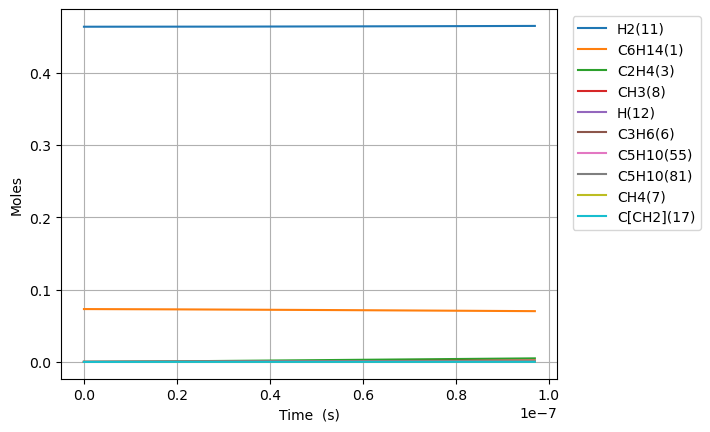

Data behind this chart, as committed beside it:
Time (s), Volume (m^3), Ar, He, Ne, N2, C6H14(1), C2H2(2), C2H4(3), C2H6(4), C3H8(5), C3H6(6), CH4(7), CH3(8), CH2(9), C6H6(10), H2(11), H(12), [CH2]CCC(16), C[CH2](17), [CH2]CC(15), C[CH]CCCC(20), CC[CH]CCC(18), C5H10(55)
0.0, 0.1308, 0.4635, 0.0, 0.0, 0.0, 0.07307, 0.0, 0.0, 0.0, 0.0, 0.0, 0.0, 0.0, 0.0, 0.0, 0.4635, 0.0, 0.0, 0.0, 0.0, 0.0, 0.0, 0.0
1.2217679731008107e-20, 0.1308, 0.4635, 0.0, 0.0, 0.0, 0.07307, 0.0, 8.412425726383671e-27, 4.180380956064379e-31, 6.904392495999119e-32, 2.1057267357410234e-28, 5.72670613459743e-41, 5.85031570326221e-27, 2.8160708013001852e-33, 0.0, 0.4635, 7.002748201559455e-19, 1.4767473136649533e-16, 1.4767473136992298e-16, 1.3741763999938962e-16, 3.9525701551513667e-19, 3.050129404120059e-19, 2.1812006920001946e-29
3.42095032468227e-20, 0.1308, 0.4635, 0.0, 0.0, 0.0, 0.07307, 0.0, 5.0811051385741474e-26, 2.5249500974865353e-30, 4.170253067408503e-31, 1.2718589483348716e-27, 6.7987455227300095e-40, 3.5335906846204513e-26, 1.7009067639428007e-32, 0.0, 0.4635, 1.9607694989718352e-18, 4.1348924781969256e-16, 4.134892478403956e-16, 3.847693919787764e-16, 1.1067196434159237e-18, 8.540362330833233e-19, 1.317445217856016e-28
7.819315027845188e-20, 0.1308, 0.4635, 0.0, 0.0, 0.0, 0.07307, 0.0, 2.4463334009899874e-25, 1.2156547820589914e-29, 2.0077973375740517e-30, 6.123453346744301e-27, 6.675048669668161e-39, 1.701271806283765e-25, 8.189133889543266e-32, 0.0, 0.4635, 4.481758866744365e-18, 9.451182807001097e-16, 9.451182807997856e-16, 8.794728958594922e-16, 2.52964489911166e-18, 1.952082818144785e-18, 6.342931610655041e-28
1.6616044434171026e-19, 0.1308, 0.4635, 0.0, 0.0, 0.0, 0.07307, 0.0, 1.0683780670002623e-24, 5.309083814568264e-29, 8.76857846720626e-30, 2.674272953574152e-26, 5.904004954805491e-38, 7.429900940819189e-25, 3.576409916992307e-31, 0.0, 0.4635, 9.523737642852426e-18, 2.0083763463570332e-15, 2.008376346792345e-15, 1.868879903308692e-15, 5.375495410079787e-18, 4.148175987143015e-18, 2.7701248771026718e-27
3.42095032468227e-19, 0.1308, 0.4635, 0.0, 0.0, 0.0, 0.07307, 0.0, 4.460268117874448e-24, 2.2164379832351774e-28, 3.6607088989372835e-29, 1.116456314554637e-25, 4.962671905825079e-37, 3.1018373837781867e-24, 1.493080738256323e-30, 0.0, 0.4635, 1.960769535732055e-17, 4.13489247725524e-15, 4.1348924790725835e-15, 3.847693916958164e-15, 1.1067196430322653e-17, 8.540362320640707e-18, 1.1564726053346879e-26
6.939642087212604e-19, 0.1308, 0.4635, 0.0, 0.0, 0.0, 0.07307, 0.0, 1.8221650601290738e-23, 9.05487236886632e-28, 1.495519030136264e-28, 4.561088332459341e-25, 4.068698257657885e-36, 1.2672017808186582e-23, 6.09972199342722e-30, 0.0, 0.4635, 3.977561143526482e-17, 8.387924737389094e-15, 8.38792474481353e-15, 7.805321939261402e-15, 2.2450598464034834e-17, 1.7324734969641013e-17, 4.724567933659845e-26
1.3977025612273273e-18, 0.1308, 0.4635, 0.0, 0.0, 0.0, 0.07307, 0.0, 7.365482504184537e-23, 3.6601241876174035e-27, 6.045127024083086e-28, 1.8436648269038974e-24, 3.294937332731102e-35, 5.1222321987939797e-23, 2.46560515380657e-29, 0.0, 0.4635, 8.011144618718544e-17, 1.6893989251006562e-14, 1.6893989281017308e-14, 1.572057796388505e-14, 4.5217402504364987e-17, 3.48934801956613e-17, 1.909745892588284e-25
2.8051792662394613e-18, 0.1308, 0.4635, 0.0, 0.0, 0.0, 0.07307, 0.0, 2.961628113942455e-22, 1.4717198389695263e-26, 2.4307189819943223e-27, 7.413295160711263e-24, 2.6520522112940627e-34, 2.0596270327817582e-22, 9.914089865308811e-29, 0.0, 0.4635, 1.60783126075155e-16, 3.3906118251640535e-14, 3.3906118372312436e-14, 3.1551089933201033e-14, 9.075101047664848e-17, 7.003097035978064e-17, 7.679004195876654e-25
5.6201326762637295e-18, 0.1308, 0.4635, 0.0, 0.0, 0.0, 0.07307, 0.0, 1.187745330595431e-21, 5.902254804590136e-26, 9.748270227648535e-27, 2.973062910375854e-23, 2.1281048676624663e-33, 8.260025544374372e-22, 3.97599344094584e-28, 0.0, 0.4635, 3.2212652738760734e-16, 6.793037614650462e-14, 6.79303766304529e-14, 6.321211355210773e-14, 1.8181822598770817e-16, 1.4030594953633425e-16, 3.0796240986758353e-24
1.1250039496312266e-17, 0.1308, 0.4635, 0.0, 0.0, 0.0, 0.07307, 0.0, 4.757176527873113e-21, 2.3639805276319587e-25, 3.9043927171250425e-26, 1.1907758920731763e-22, 1.705073553324944e-32, 3.3083185859180864e-21, 1.5924712326911348e-27, 0.0, 0.4635, 6.448134961585647e-16, 1.359788915106174e-13, 1.359788934489348e-13, 1.2653415951102014e-13, 3.6395265527579844e-16, 2.808559032827015e-16, 1.2334559342537708e-23
2.2509853136409335e-17, 0.1308, 0.4635, 0.0, 0.0, 0.0, 0.07307, 0.0, 1.904110334104792e-20, 9.46208286990761e-25, 1.5627745651854595e-25, 4.766206712101693e-22, 1.3650955709028858e-31, 1.3241895764303658e-20, 6.3740349436805175e-27, 0.0, 0.4635, 1.2901880982846874e-15, 2.720759205363813e-13, 2.720759282947022e-13, 2.531782463132412e-13, 7.282215069158628e-16, 5.619557923484777e-16, 4.9370379869025973e-23
4.502948041660348e-17, 0.1308, 0.4635, 0.0, 0.0, 0.0, 0.07307, 0.0, 7.618921290682097e-20, 3.786065680005368e-24, 6.253133582608487e-25, 1.9071034258058124e-21, 1.0924912899595036e-30, 5.298482897297815e-20, 2.550444164438078e-26, 0.0, 0.4635, 2.5809399608737424e-15, 5.442699717780627e-13, 5.442700028214515e-13, 5.0646639945527e-13, 1.4567591824515276e-15, 1.124155496772207e-15, 1.9754580905025247e-22
9.006873497699177e-17, 0.1308, 0.4635, 0.0, 0.0, 0.0, 0.07307, 0.0, 3.048064419156283e-19, 1.514672836737304e-23, 2.501660383595081e-24, 7.629654844612979e-21, 8.741589440978712e-30, 2.1197379791959264e-19, 1.0203436850895876e-25, 0.0, 0.4635, 5.1624543193989204e-15, 1.0886580470220414e-12, 1.0886581712158059e-12, 1.013042623889687e-12, 2.9138344225450174e-15, 2.248554610788456e-15, 7.903117237910933e-22
1.8014724409776833e-16, 0.1308, 0.4635, 0.0, 0.0, 0.0, 0.07307, 0.0, 1.2193248283988607e-18, 6.059184697226648e-23, 1.000745411893272e-23, 3.0521097698740973e-20, 6.993934366137374e-29, 8.479640429031335e-19, 4.081706468771646e-25, 0.0, 0.4635, 1.0325525569836183e-14, 2.177434088552473e-12, 2.177434585367926e-12, 2.026194745360066e-12, 5.827984458820735e-15, 4.497351659496784e-15, 3.161503010975948e-21
3.6030426233932144e-16, 0.1308, 0.4635, 0.0, 0.0, 0.0, 0.07307, 0.0, 4.877496426880925e-18, 2.4237727010111524e-22, 4.0031430706456484e-23, 1.220893144974713e-19, 5.595411182679618e-28, 3.391992937017999e-18, 1.6327486684606214e-24, 0.0, 0.4635, 2.0651838204247375e-14, 4.354985735783319e-12, 4.354987723125706e-12, 4.052497678707846e-12, 1.1656282755727939e-14, 8.994941039622104e-15, 1.2646517293589386e-20
7.206182988224277e-16, 0.1308, 0.4635, 0.0, 0.0, 0.0, 0.07307, 0.0, 1.9510371819141122e-17, 9.695289640224274e-22, 1.601288633743765e-22, 4.883668406524857e-19, 4.476432105277833e-27, 1.3568237748139724e-17, 6.531124701344538e-24, 0.0, 0.4635, 4.130514400712878e-14, 8.71008728692565e-12, 8.710095236454573e-12, 8.105098307038277e-12, 2.331287224697193e-14, 1.799010093075016e-14, 5.0587024019039354e-20
1.4412463717886401e-15, 0.1308, 0.4635, 0.0, 0.0, 0.0, 0.07307, 0.0, 7.804219453085373e-17, 3.878156574417348e-21, 6.405210308872021e-22, 1.9534844087627465e-18, 3.581183237074411e-26, 5.4273422712495085e-17, 2.612474176864364e-23, 0.0, 0.4635, 8.261447774842648e-14, 1.742028341593843e-11, 1.7420315214358838e-11, 1.6210278610292826e-11, 4.66260228192304e-14, 3.5980345236857856e-14, 2.023495653299765e-19
2.8825025177210654e-15, 0.1308, 0.4635, 0.0, 0.0, 0.0, 0.07307, 0.0, 3.1216967283332727e-16, 1.5512715340581462e-20, 2.5620896482914315e-21, 7.813954772820683e-18, 2.8649556727514366e-25, 2.1709415201619825e-16, 1.044993162511962e-22, 0.0, 0.4635, 1.6524403376755246e-13, 3.484064778092114e-11, 3.484077497509962e-11, 3.24205554036103e-11, 9.325221032324618e-14, 7.196053194721542e-14, 8.09397745684886e-19
4.32375866365349e-15, 0.1308, 0.4635, 0.0, 0.0, 0.0, 0.07307, 0.0, 6.633605291873617e-16, 3.2964584321174685e-20, 5.4444376355791434e-21, 1.6604645529437615e-17, 8.191982107222814e-25, 4.613248187036317e-16, 2.2206111142405555e-22, 0.0, 0.4635, 2.478844783175998e-13, 5.2260984252905634e-11, 5.2261254540718863e-11, 4.8630748384169776e-11, 1.398782841871778e-13, 1.0794041675845089e-13, 1.7199660666465928e-18
5.765014809585915e-15, 0.1308, 0.4635, 0.0, 0.0, 0.0, 0.07307, 0.0, 1.1316143087676861e-15, 5.623377018523473e-20, 9.287560080283158e-21, 2.832554184341145e-17, 1.727925249992486e-24, 7.869650007857264e-16, 3.788100076300975e-22, 0.0, 0.4635, 3.3053581139295944e-13, 6.968129283193656e-11, 6.968175391116269e-11, 6.484085755240489e-11, 1.8650424441144216e-13, 1.439199996733e-13, 2.9340516206926985e-18
8.647527101450766e-15, 0.1308, 0.4635, 0.0, 0.0, 0.0, 0.07307, 0.0, 2.3428599707448716e-15, 1.1642504920956646e-19, 1.922866860484672e-20, 5.864430149506085e-17, 4.71949251522791e-24, 1.6293072043064198e-15, 7.842771557775605e-22, 0.0, 0.4635, 4.958640322285431e-13, 1.0452184452708268e-10, 1.0452279913259414e-10, 9.726087918782629e-11, 2.79755898155923e-13, 2.15878456979149e-13, 6.0745502389160976e-18
1.1530039393315616e-14, 0.1308, 0.4635, 0.0, 0.0, 0.0, 0.07307, 0.0, 3.984583974485938e-15, 1.980087326915784e-19, 3.2702846758252365e-20, 9.973834882302548e-17, 9.874740983140592e-24, 2.7710177257314384e-15, 1.3338482567804845e-21, 0.0, 0.4635, 6.612322940085742e-13, 1.3936229365026125e-10, 1.3936391718298197e-10, 1.2968059261904092e-10, 3.73007134010281e-13, 2.878358041270374e-13, 1.0331166410815589e-17
1.4412551685180465e-14, 0.1308, 0.4635, 0.0, 0.0, 0.0, 0.07307, 0.0, 6.087531732899096e-15, 3.0251289410725387e-19, 4.996242383130921e-20, 1.5237724807361806e-16, 1.797655605795063e-23, 4.2334771957466245e-15, 2.0378156503329827e-21, 0.0, 0.4635, 8.266434567630226e-13, 1.7420263287520162e-10, 1.7420511326403466e-10, 1.620999758343609e-10, 4.662579221280087e-13, 3.5979196183825344e-13, 1.578360421967033e-17
2.0177576268910165e-14, 0.1308, 0.4635, 0.0, 0.0, 0.0, 0.07307, 0.0, 1.1706049307230451e-14, 5.81722684058673e-19, 9.60753289835349e-20, 2.930141108538485e-16, 4.746315274667765e-23, 8.14077145153247e-15, 3.918632172739081e-21, 0.0, 0.4635, 1.1575971797309923e-12, 2.4388297472922186e-10, 2.438877444171289e-10, 2.2693773089471556e-10, 6.52758127048248e-13, 5.037006343610865e-13, 3.0350936672781455e-17
3.1707625436369564e-14, 0.1308, 0.4635, 0.0, 0.0, 0.0, 0.07307, 0.0, 2.855889610369311e-14, 1.4192324125633978e-18, 2.343912389914317e-19, 7.148552193746165e-16, 1.8353009392203273e-22, 1.9860718893986378e-14, 9.560192434896254e-21, 0.0, 0.4635, 1.8200269994826294e-12, 3.832423203000022e-10, 3.8325395682657235e-10, 3.566092203889698e-10, 1.025753085284118e-12, 7.915034976367858e-13, 7.404514995210605e-17
4.323767460382896e-14, 0.1308, 0.4635, 0.0, 0.0, 0.0, 0.07307, 0.0, 5.290576998793208e-14, 2.6291846236287165e-18, 4.342117279130349e-19, 1.32427544208497e-15, 4.554710912446093e-22, 3.67921404970713e-14, 1.7710435435049126e-20, 0.0, 0.4635, 2.4831539145260454e-12, 5.225998801694267e-10, 5.226214371106402e-10, 4.862753445909753e-10, 1.3987407686105831e-12, 1.0792870362443587e-12, 1.371678733110805e-16
6.629777293874776e-14, 0.1308, 0.4635, 0.0, 0.0, 0.0, 0.07307, 0.0, 1.2407362680007642e-13, 6.166097321388717e-18, 1.0182979092276561e-18, 3.1056446010697598e-15, 1.654233129591813e-21, 8.628358403116885e-14, 4.1534386670577025e-20, 0.0, 0.4635, 3.811498385489061e-12, 8.013096445361666e-10, 8.013602000146919e-10, 7.455915031100851e-10, 2.144694318209884e-12, 1.654796164124938e-12, 3.216745175687349e-16
1.1241796960858536e-13, 0.1308, 0.4635, 0.0, 0.0, 0.0, 0.07307, 0.0, 3.562965549556415e-13, 1.7707994144572675e-17, 2.924155392764487e-18, 8.918208414253624e-15, 8.266007869498041e-21, 2.47772666539188e-13, 1.1927361604999428e-19, 0.0, 0.4635, 6.476549655730684e-12, 1.3587077528976164e-09, 1.3588529339983096e-09, 1.2641594690429115e-09, 3.6365141577304093e-12, 2.805582672831971e-12, 9.23685320732285e-16
2.0465836294826058e-13, 0.1308, 0.4635, 0.0, 0.0, 0.0, 0.07307, 0.0, 1.180222547427058e-12, 5.866467221056551e-17, 9.685885123003733e-18, 2.954044477606591e-14, 5.123593662968555e-20, 8.207133318685659e-13, 3.950988463832103e-19, 0.0, 0.4635, 1.1840100149338164e-11, 2.473418295771679e-09, 2.4738992262083683e-09, 2.301038060494721e-09, 6.61980486141961e-12, 5.1062290934041765e-12, 3.0593302493396042e-15
2.9689875628793577e-13, 0.1308, 0.4635, 0.0, 0.0, 0.0, 0.07307, 0.0, 2.4833739073919287e-12, 1.23453036422034e-16, 2.0380088768227898e-17, 6.215617107210194e-14, 1.5063864753849293e-19, 1.7268618139397689e-12, 8.313649770820526e-19, 0.0, 0.4635, 1.7248246882508136e-11, 3.5880146148970655e-09, 3.589026607743614e-09, 3.3375736089950445e-09, 9.602630339385233e-12, 7.40564054021092e-12, 6.436683134671451e-15
3.8913914962761096e-13, 0.1308, 0.4635, 0.0, 0.0, 0.0, 0.07307, 0.0, 4.265636431077139e-12, 2.1207470938067857e-16, 3.500553511459807e-17, 1.0676166866490099e-13, 3.299079590503992e-19, 2.966112350225852e-12, 1.4280419016591287e-18, 0.0, 0.4635, 2.2700988381887567e-11, 4.702496721606755e-09, 4.7042350650377746e-09, 4.373766223224658e-09, 1.258499069642139e-11, 9.703817696900085e-12, 1.1055105345340126e-14
4.813795429672862e-13, 0.1308, 0.4635, 0.0, 0.0, 0.0, 0.07307, 0.0, 6.526892667203936e-12, 3.2453139664565508e-16, 5.3560956515022094e-17, 1.6335310892105966e-13, 6.132611331062576e-19, 4.538356040669619e-12, 2.185098697368042e-18, 0.0, 0.4635, 2.819832317844109e-11, 5.816864627478523e-09, 5.8195245841652145e-09, 5.409616015087822e-09, 1.556688604028837e-11, 1.2000761268360488e-11, 1.6913938529729758e-14
6.658603296466365e-13, 0.1308, 0.4635, 0.0, 0.0, 0.0, 0.07307, 0.0, 1.2485951828591854e-11, 6.209561790075176e-16, 1.0245703359139661e-16, 3.1247964932845576e-13, 1.581971411073159e-18, 8.681419880375962e-12, 4.180237575923528e-18, 0.0, 0.4635, 3.9326767299829e-11, 8.045257879427328e-09, 8.050346756438542e-09, 7.480287545835711e-09, 2.152928208716743e-11, 1.6590950265005947e-11, 3.2350400937627627e-14
8.503411163259869e-13, 0.1308, 0.4635, 0.0, 0.0, 0.0, 0.07307, 0.0, 2.035961181166793e-11, 1.0127411485766811e-15, 1.6705817539870093e-16, 5.095051515398577e-13, 3.2508688595687465e-18, 1.4155181776011728e-11, 6.8165343526427705e-18, 0.0, 0.4635, 5.063356764755089e-11, 1.0273194463148064e-08, 1.0281493013209205e-08, 9.549589096839403e-09, 2.748981934228723e-11, 2.1176213172538243e-11, 5.2740801126438454e-14
1e-12, 0.1308, 0.4635, 0.0, 0.0, 0.0, 0.07307, 0.0, 2.8153007791449226e-11, 1.4006434643924617e-15, 2.3099629859915735e-16, 7.045090783014648e-13, 5.2597661510545065e-18, 1.9572742976799678e-11, 9.426080471808118e-18, 0.0, 0.4635, 5.993716505072685e-11, 1.2080258635674165e-08, 1.2091734468785901e-08, 1.1227291181788895e-08, 3.232390289561063e-11, 2.4892363996428268e-11, 7.291813024195847e-14
1.0348219030053373e-12, 0.1308, 0.4635, 0.0, 0.0, 0.0, 0.07307, 0.0, 3.0146884197169554e-11, 1.4999008039319835e-15, 2.4735371030057557e-16, 7.543973814330822e-13, 5.824180528591694e-18, 2.0958724850001852e-11, 1.0093728915680405e-17, 0.0, 0.4635, 6.211871204310458e-11, 1.2500674475854179e-08, 1.2512963237304278e-08, 1.1617521610272526e-08, 3.344849871300449e-11, 2.575655592484672e-11, 7.80795979757639e-14
1.403783476364038e-12, 0.1308, 0.4635, 0.0, 0.0, 0.0, 0.07307, 0.0, 5.5458425344307284e-11, 2.7604006197837755e-15, 4.549864963483907e-16, 1.3876567689291839e-12, 1.4477803436139225e-17, 3.855159176380931e-11, 1.8569800588692308e-17, 0.0, 0.4635, 8.56239857996506e-11, 1.695426516616649e-08, 1.6976875131816637e-08, 1.5749283185512297e-08, 4.536028732969349e-11, 3.4902504001590405e-11, 1.4358087171024765e-13
1.7727450497227389e-12, 0.1308, 0.4635, 0.0, 0.0, 0.0, 0.07307, 0.0, 8.841293234753455e-11, 4.402567905424468e-15, 7.252728900979095e-16, 2.2120085763077947e-12, 2.912211317333725e-17, 6.145293139367769e-11, 2.9606441031895695e-17, 0.0, 0.4635, 1.0984249463393384e-10, 2.1406030702733913e-08, 2.144208153304265e-08, 1.9875579556424817e-08, 5.7264654959825734e-11, 4.402884032427821e-11, 2.288114335118574e-13
2.1417066230814396e-12, 0.1308, 0.4635, 0.0, 0.0, 0.0, 0.07307, 0.0, 1.2900282131036813e-10, 6.426514138806229e-15, 1.0581310415875352e-15, 3.2272055099585152e-12, 5.132406825295659e-17, 8.965570983914922e-11, 4.3201653964469774e-17, 0.0, 0.4635, 1.3477414543535805e-10, 2.5855971832734572e-08, 2.5908581540348088e-08, 2.3996417951066625e-08, 6.916160857657166e-11, 5.313561032483533e-11, 3.3372887047471645e-13
2.5106681964401406e-12, 0.1308, 0.4635, 0.0, 0.0, 0.0, 0.07307, 0.0, 1.772205234853731e-10, 8.832350641107034e-15, 1.4534792794830062e-15, 4.43300078818399e-12, 8.264736723965384e-17, 1.231529078565103e-10, 5.935344682894154e-17, 0.0, 0.4635, 1.6041884537892454e-10, 3.0304089302499324e-08, 3.037637425416663e-08, 2.8111805582475618e-08, 8.105115514414862e-11, 6.22228592997371e-11, 4.582909012571521e-13
3.248591343157542e-12, 0.1308, 0.4635, 0.0, 0.0, 0.0, 0.07307, 0.0, 2.9650912156437747e-10, 1.4790139745873836e-14, 2.4313197431232797e-15, 7.415400318497341e-12, 1.7890592498156942e-16, 2.0600251661332216e-10, 9.931880803155033e-17, 0.0, 0.4635, 2.1384702240842127e-10, 3.9194856248046003e-08, 3.9315834201697086e-08, 3.6326257376191654e-08, 1.0480805499481022e-10, 8.033897488943753e-11, 7.661800905913495e-13
3.986514489874944e-12, 0.1308, 0.4635, 0.0, 0.0, 0.0, 0.07307, 0.0, 4.462182876912029e-10, 2.227682541952428e-14, 3.658142397823608e-15, 1.1157236877728053e-11, 3.3038196444561104e-16, 3.0994571829284517e-10, 1.4948660838394173e-16, 0.0, 0.4635, 2.7012628639297755e-10, 4.807833751137799e-08, 4.8260454178349467e-08, 4.451899252494602e-08, 1.285354102182715e-10, 9.837754795015328e-11, 1.1521422626734701e-12
4.724437636592346e-12, 0.1308, 0.4635, 0.0, 0.0, 0.0, 0.07307, 0.0, 6.262877118911144e-10, 3.12932969734965e-14, 5.133296980399652e-15, 1.5656544650832785e-11, 5.49531092697918e-16, 4.3492660223777695e-10, 2.0984096157430755e-16, 0.0, 0.4635, 3.292559011035109e-10, 5.6954539061547715e-08, 5.721022699108885e-08, 5.269006848448659e-08, 1.5223327647765754e-10, 1.163389378944878e-10, 1.6158421042075452e-12
5.462360783309748e-12, 0.1308, 0.4635, 0.0, 0.0, 0.0, 0.07307, 0.0, 8.366572331283708e-10, 4.184044257740117e-14, 6.8561350727783645e-15, 2.091136296087911e-11, 8.487761362227485e-16, 5.80889405434086e-10, 2.803660163465409e-16, 0.0, 0.4635, 3.9123513371777237e-10, 6.58234668630709e-08, 6.61651454530676e-08, 6.083954255950779e-08, 1.759017093772893e-10, 1.3422350254620532e-10, 2.1569458655267448e-12
6.20028393002715e-12, 0.1308, 0.4635, 0.0, 0.0, 0.0, 0.07307, 0.0, 1.0772668432988715e-09, 5.391914919125004e-14, 8.826010143063174e-15, 2.691973639701827e-11, 1.2405063340505702e-15, 7.47778516133766e-10, 3.610459575859718e-16, 0.0, 0.4635, 4.5606325485496965e-10, 7.46851268754486e-08, 7.512520238419666e-08, 6.896747189992023e-08, 1.9954076445829072e-10, 1.5203159812442143e-10, 2.775121374612439e-12
7.676130223461954e-12, 0.1308, 0.4635, 0.0, 0.0, 0.0, 0.07307, 0.0, 1.6489670151653174e-09, 8.267478758029986e-14, 1.3504293927298373e-14, 4.1189351691358644e-11, 2.350821707860561e-15, 1.1441139221028002e-09, 5.528074086070602e-16, 0.0, 0.4635, 5.942632612534783e-10, 9.238666734696154e-08, 9.30607029655903e-08, 8.515892425098492e-08, 2.467309630297091e-10, 1.8741979944975746e-10, 4.241366308040821e-12
9.151976516896758e-12, 0.1308, 0.4635, 0.0, 0.0, 0.0, 0.07307, 0.0, 2.3409111726471305e-09, 1.1756728391275977e-13, 1.9163013183902227e-14, 5.84498508804472e-11, 3.978930205319129e-15, 1.6234909027119832e-09, 7.849995053354115e-16, 0.0, 0.4635, 7.438501528122203e-10, 1.1005920805271406e-07, 1.1101667142842015e-07, 1.012648796910667e-07, 2.938043152689828e-10, 2.2250636017395477e-10, 6.01195044698228e-12
1e-11, 0.1308, 0.4635, 0.0, 0.0, 0.0, 0.07307, 0.0, 2.792715416039572e-09, 1.4039552078039716e-13, 2.285607180262526e-14, 6.971478358388575e-11, 5.186725881389575e-15, 1.936337579104726e-09, 9.366589679133918e-16, 0.0, 0.4635, 8.349520302110741e-10, 1.2020077572909132e-07, 1.2134343484293894e-07, 1.1048088375536395e-07, 3.208000459691354e-10, 2.4253177841249736e-10, 7.165997803061637e-12
1.0627822810331562e-11, 0.1308, 0.4635, 0.0, 0.0, 0.0, 0.07307, 0.0, 3.152624652126955e-09, 1.586036909588179e-13, 2.5797062244724873e-14, 7.868577664993935e-11, 6.222759735289788e-15, 2.1854699053379382e-09, 1.0574970037293077e-15, 0.0, 0.4635, 9.048182156832407e-10, 1.2770279649055356e-07, 1.2899305057204525e-07, 1.1728578995358774e-07, 3.407612632575418e-10, 2.572940736773243e-10, 8.0842718383976e-12
1.2103669103766366e-11, 0.1308, 0.4635, 0.0, 0.0, 0.0, 0.07307, 0.0, 4.083635138863259e-09, 2.0579104278965472e-13, 3.340136439770809e-14, 1.0188175256933707e-10, 9.179722445891158e-15, 2.8296137002076604e-09, 1.3701752150264229e-15, 0.0, 0.4635, 1.0771617886367443e-09, 1.4531748008087454e-07, 1.469897833002884e-07, 1.3322210439486871e-07, 3.8760224809583595e-10, 2.9178570893766693e-10, 1.0455752522791526e-11
1.5055361690635972e-11, 0.1308, 0.4635, 0.0, 0.0, 0.0, 0.07307, 0.0, 6.301669517718832e-09, 3.186466239922094e-13, 5.1500564598346914e-14, 1.57092750029289e-10, 1.7620140033266588e-14, 4.3626582591236774e-09, 2.1155777744800397e-15, 0.0, 0.4635, 1.4559530799063634e-09, 1.8046032201455228e-07, 1.8304408164651202e-07, 1.6484273145793843e-07, 4.809380878266702e-10, 3.5989170038581824e-10, 1.6085998172201122e-11
1.800705427750558e-11, 0.1308, 0.4635, 0.0, 0.0, 0.0, 0.07307, 0.0, 8.991282380968314e-09, 4.561899272039876e-13, 7.342057414054118e-14, 2.2396143602415235e-10, 3.0069252475432925e-14, 6.219172804614868e-09, 3.020220691815946e-15, 0.0, 0.4635, 1.880179776748301e-09, 2.1548811167027894e-07, 2.191791117834983e-07, 1.9613030858857585e-07, 5.738153436427302e-10, 4.268460056079687e-10, 2.2882536394007787e-11
2.1218110295420525e-11, 0.1308, 0.4635, 0.0, 0.0, 0.0, 0.07307, 0.0, 1.244846667368559e-08, 6.339210359612394e-13, 1.0155957968937016e-13, 3.098046606424546e-10, 4.905409154004354e-14, 8.602180328536496e-09, 4.184054976831235e-15, 0.0, 0.4635, 2.3932316536079055e-09, 2.5346355124712934e-07, 2.585804597610555e-07, 2.2979297541160268e-07, 6.743369530890433e-10, 4.984004954308558e-10, 3.15776889416269e-11
2.442916631333547e-11, 0.1308, 0.4635, 0.0, 0.0, 0.0, 0.07307, 0.0, 1.6454665073329068e-08, 8.410060556504457e-13, 1.3412316342266108e-13, 4.09149165463461e-10, 7.465237934123655e-14, 1.1359612096432247e-08, 5.533939701820945e-15, 0.0, 0.4635, 2.959948304278012e-09, 2.913037598925531e-07, 2.980762334705551e-07, 2.6307011427068704e-07, 7.743244575711458e-10, 5.686441158785429e-10, 4.1604728697293933e-11
2.7640222331250415e-11, 0.1308, 0.4635, 0.0, 0.0, 0.0, 0.07307, 0.0, 2.100522035070817e-08, 1.0775157600008414e-12, 1.7106159094332871e-13, 5.218437206761794e-10, 1.0782190408271489e-13, 1.4487169823927904e-08, 7.068639708236003e-15, 0.0, 0.4635, 3.5802760241370516e-09, 3.2900921905677453e-07, 3.3766585423006413e-07, 2.959661435256691e-07, 8.73782311725865e-10, 6.37603268674939e-10, 5.2939185831602696e-11
3.085127834916536e-11, 0.1308, 0.4635, 0.0, 0.0, 0.0, 0.07307, 0.0, 2.6095525351627128e-08, 1.3435205120959558e-12, 2.1232574344934717e-13, 6.477388200880902e-10, 1.4950947289190828e-13, 1.7980604685957503e-08, 8.786931701417168e-15, 0.0, 0.4635, 4.25416220814678e-09, 3.665804084761053e-07, 3.773487456679698e-07, 3.2848543090402026e-07, 9.727149483021528e-10, 7.053038543704324e-10, 6.555708327656695e-11
3.4062334367080305e-11, 0.1308, 0.4635, 0.0, 0.0, 0.0, 0.07307, 0.0, 3.1721022434011626e-08, 1.6390902664587887e-12, 2.5786711046506243e-13, 7.866866615994264e-10, 2.0065103821191216e-13, 2.183571674825974e-08, 1.0687604122659023e-14, 0.0, 0.4635, 4.981555333853737e-09, 4.0401780617910885e-07, 4.17124333714417e-07, 3.606322940792405e-07, 1.0711267782069176e-09, 7.717712817994053e-10, 7.943492742504471e-11
3.727339038499525e-11, 0.1308, 0.4635, 0.0, 0.0, 0.0, 0.07307, 0.0, 3.7877202918402475e-08, 1.964294571069326e-12, 3.076377827459011e-13, 9.38541128139329e-10, 2.6217182120066784e-13, 2.6048354412355087e-08, 1.2769457024337153e-14, 0.0, 0.4635, 5.7624049447732606e-09, 4.41321888492541e-07, 4.569920465930456e-07, 3.924110012355799e-07, 1.169022190550038e-09, 8.370304772746213e-10, 9.45496990890412e-11
4.369550242082514e-11, 0.1308, 0.4635, 0.0, 0.0, 0.0, 0.07307, 0.0, 5.176382100284675e-08, 2.7038830019729575e-12, 4.1967837118481845e-13, 1.2803937826486617e-09, 4.199989835939807e-13, 3.552983861418889e-08, 1.7471961809762164e-14, 0.0, 0.4635, 7.4842770300008e-09, 5.155320037835353e-07, 5.370015711603933e-07, 4.548807760558867e-07, 1.363281210284009e-09, 9.64021517712036e-10, 1.2840026847904355e-10
... 295 more rows
